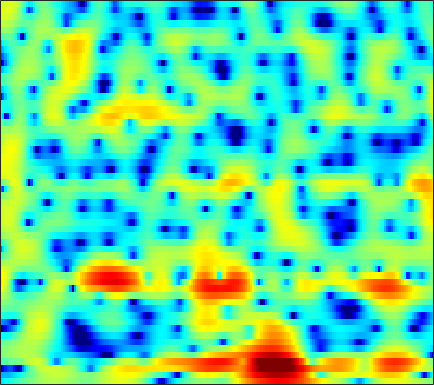

The data file committed next to this chart (first rows):
-6.5121, -6.0157, -5.4089, -4.8492, -4.4412, -3.934, -3.4585, -3.1017, -2.6366, -2.1737, -1.7284, -1.3952, -0.95513, -0.522, -0.20862, 0.19386, 0.57914, 0.85184, 1.1682, 1.4481, 1.6773, 1.8148, 1.951, 2.036
-8.633, -8.673, -8.597, -8.368, -8.102, -7.608, -6.995, -6.456, -5.668, -4.83, -3.964, -3.303, -2.445, -1.624, -1.037, -0.3072, 0.3547, 0.7993, 1.328, 1.78, 2.151, 2.378, 2.607, 2.769
-23.31, -18.09, -14.71, -13.08, -12.7, -13.14, -14.92, -17.52, -21.43, -16.35, -10.74, -7.746, -4.739, -2.485, -1.143, 0.2732, 1.346, 1.963, 2.565, 2.966, 3.177, 3.241, 3.221, 3.122
-2.303, -2.061, -1.689, -1.333, -1.129, -0.9506, -0.8108, -0.7172, -0.4944, -0.09991, 0.4712, 0.9941, 1.728, 2.414, 2.853, 3.251, 3.424, 3.385, 3.073, 2.434, 1.421, 0.3481, -1.556, -4.203
-0.3067, -0.02075, 0.3386, 0.6658, 0.8763, 1.136, 1.366, 1.525, 1.717, 1.889, 2.039, 2.124, 2.184, 2.181, 2.114, 1.923, 1.597, 1.259, 0.6575, -0.1332, -1.109, -1.954, -3.203, -4.489
-0.3093, -0.06593, 0.2407, 0.5342, 0.7451, 1.018, 1.274, 1.448, 1.654, 1.819, 1.938, 1.996, 2.013, 1.961, 1.872, 1.674, 1.375, 1.087, 0.6045, 0.02174, -0.6474, -1.201, -1.997, -2.839
-1.292, -1.179, -0.9801, -0.7157, -0.4785, -0.1144, 0.2806, 0.5866, 0.9856, 1.359, 1.689, 1.898, 2.117, 2.25, 2.288, 2.249, 2.096, 1.91, 1.554, 1.08, 0.4864, -0.03721, -0.8375, -1.755
-5.142, -5.317, -5.213, -4.776, -4.28, -3.474, -2.571, -1.867, -0.9122, 0.01486, 0.8728, 1.459, 2.122, 2.647, 2.944, 3.199, 3.291, 3.251, 3.052, 2.681, 2.134, 1.612, 0.7619, -0.2603
-20.88, -21.48, -16.6, -13.68, -12.33, -10.91, -9.255, -7.731, -5.469, -3.257, -1.301, -0.03425, 1.384, 2.495, 3.143, 3.775, 4.156, 4.284, 4.249, 3.992, 3.501, 2.986, 2.096, 0.9792
-9.418, -10.29, -11.18, -12.35, -13.81, -16.9, -18.3, -14.57, -9.335, -5.495, -2.653, -0.9843, 0.773, 2.13, 2.915, 3.699, 4.201, 4.405, 4.463, 4.285, 3.874, 3.417, 2.582, 1.485
-3.224, -3.678, -4.192, -4.594, -4.782, -4.819, -4.532, -4.083, -3.204, -2.14, -1.022, -0.2196, 0.76, 1.596, 2.126, 2.675, 3.058, 3.232, 3.308, 3.211, 2.933, 2.603, 2.003, 1.224
-0.8888, -1.092, -1.333, -1.516, -1.613, -1.664, -1.619, -1.5, -1.252, -0.9088, -0.5108, -0.1924, 0.2509, 0.6845, 0.9792, 1.322, 1.587, 1.734, 1.852, 1.859, 1.759, 1.612, 1.32, 0.9132
0.5187, 0.3444, 0.05583, -0.2718, -0.5253, -0.8429, -1.098, -1.234, -1.325, -1.325, -1.21, -1.062, -0.7928, -0.4925, -0.2487, 0.0693, 0.373, 0.5803, 0.8235, 1.017, 1.151, 1.196, 1.193, 1.096
2.388, 2.039, 1.367, 0.4965, -0.2371, -1.261, -2.23, -2.846, -3.443, -3.647, -3.509, -3.258, -2.837, -2.35, -2, -1.512, -1.043, -0.7025, -0.2298, 0.2758, 0.7904, 1.157, 1.573, 1.861
4.995, 4.274, 2.879, 0.9328, -0.9363, -4.004, -7.698, -10.63, -12.56, -11.66, -9.924, -8.569, -6.974, -5.659, -4.969, -4.516, -4.471, -4.508, -4.256, -3.15, -1.457, -0.1195, 1.412, 2.562
6.271, 5.37, 3.721, 1.433, -0.7962, -4.516, -9.198, -13.16, -17.16, -21.14, -29.11, -19.51, -12.53, -8.927, -7.523, -7.072, -8.271, -10.59, -16.05, -11.93, -5.715, -2.716, -0.01212, 1.754
5.836, 5.248, 4.207, 2.89, 1.732, -0.00833, -1.841, -3.171, -4.808, -6.021, -6.428, -6.211, -5.398, -4.419, -3.813, -3.243, -2.961, -2.839, -2.586, -2.043, -1.272, -0.6435, 0.08354, 0.5737
3.862, 3.684, 3.337, 2.883, 2.482, 1.888, 1.285, 0.8552, 0.3309, -0.05289, -0.2987, -0.3993, -0.4258, -0.3681, -0.3449, -0.3108, -0.292, -0.3204, -0.3801, -0.4764, -0.642, -0.8252, -1.177, -1.714
1.146, 1.327, 1.551, 1.741, 1.849, 1.96, 2.013, 2.012, 1.986, 1.923, 1.826, 1.746, 1.619, 1.44, 1.286, 1.017, 0.6778, 0.3744, -0.105, -0.6903, -1.374, -1.958, -2.832, -3.828
-2.792, -2.044, -0.9417, 0.1019, 0.7961, 1.564, 2.152, 2.483, 2.805, 2.982, 3.044, 3.016, 2.877, 2.632, 2.378, 1.935, 1.355, 0.8342, 0.006989, -0.9792, -2.12, -3.076, -4.461, -5.895
-10.77, -6.934, -3.55, -1.23, 0.06343, 1.37, 2.313, 2.839, 3.326, 3.617, 3.737, 3.723, 3.578, 3.305, 2.999, 2.467, 1.777, 1.135, 0.09253, -1.196, -2.801, -4.25, -6.617, -9.623
-4.457, -3.243, -1.569, -0.1031, 0.8128, 1.781, 2.494, 2.874, 3.195, 3.349, 3.356, 3.278, 3.088, 2.791, 2.503, 2.03, 1.427, 0.8749, -0.02843, -1.161, -2.585, -3.883, -5.984, -8.571
0.2536, 0.6293, 1.178, 1.699, 2.026, 2.344, 2.5, 2.509, 2.393, 2.146, 1.816, 1.551, 1.203, 0.8983, 0.7084, 0.4766, 0.2351, 0.01455, -0.3652, -0.8777, -1.524, -2.1, -2.954, -3.854
2.137, 2.449, 2.767, 2.947, 2.97, 2.826, 2.454, 2.016, 1.214, 0.1696, -1.039, -1.952, -2.927, -3.294, -3.14, -2.584, -1.916, -1.476, -1.038, -0.786, -0.71, -0.7439, -0.8849, -1.098
2.662, 3.126, 3.514, 3.641, 3.563, 3.202, 2.518, 1.753, 0.3157, -1.724, -4.715, -8.056, -16, -18.92, -11.67, -6.998, -4.399, -3.119, -1.956, -1.207, -0.7274, -0.49, -0.2838, -0.1588
2.561, 3.077, 3.515, 3.683, 3.633, 3.329, 2.75, 2.119, 1.001, -0.4426, -2.168, -3.511, -5.021, -5.61, -5.365, -4.588, -3.771, -3.278, -2.803, -2.5, -2.277, -2.116, -1.867, -1.572
2.642, 2.989, 3.317, 3.491, 3.514, 3.398, 3.098, 2.765, 2.181, 1.458, 0.6688, 0.05719, -0.6984, -1.384, -1.845, -2.4, -3.019, -3.561, -4.429, -5.409, -6.307, -6.676, -6.482, -5.592
2.206, 2.402, 2.684, 2.953, 3.123, 3.263, 3.268, 3.169, 2.902, 2.501, 1.977, 1.522, 0.8412, 0.0948, -0.527, -1.486, -2.662, -3.779, -5.779, -8.754, -13.92, -22.7, -19.66, -11.23
-0.4424, -0.3208, 0.2895, 1.192, 1.866, 2.601, 3.049, 3.187, 3.117, 2.8, 2.267, 1.792, 1.096, 0.4138, -0.09228, -0.7738, -1.521, -2.178, -3.2, -4.418, -5.555, -6.098, -6.012, -5.121
-10.86, -13.21, -6.005, -1.45, 0.6491, 2.401, 3.309, 3.545, 3.347, 2.628, 1.49, 0.4265, -0.961, -1.891, -2.074, -1.745, -1.217, -0.877, -0.5994, -0.5141, -0.5613, -0.6181, -0.6725, -0.657
-0.7531, -0.7298, 0.4046, 2.003, 3.05, 3.984, 4.349, 4.226, 3.511, 2.082, -0.2558, -2.892, -8.826, -35.52, -12.97, -5.952, -2.773, -1.369, -0.2582, 0.3189, 0.478, 0.3915, 0.02955, -0.5848
3.502, 3.594, 3.786, 3.998, 4.113, 4.129, 3.881, 3.495, 2.686, 1.519, 0.01073, -1.242, -2.852, -3.901, -4.053, -3.65, -2.956, -2.497, -2.094, -1.986, -2.155, -2.498, -3.267, -4.503
4.288, 4.321, 4.324, 4.26, 4.149, 3.886, 3.472, 3.049, 2.332, 1.464, 0.4852, -0.2861, -1.276, -2.151, -2.664, -3.217, -3.625, -3.868, -4.155, -4.473, -4.879, -5.285, -5.965, -6.863
4.403, 4.499, 4.559, 4.523, 4.408, 4.122, 3.684, 3.244, 2.507, 1.603, 0.5547, -0.3177, -1.545, -2.807, -3.739, -4.847, -5.755, -6.274, -6.768, -7.061, -7.313, -7.508, -7.797, -8.091
3.984, 4.338, 4.682, 4.848, 4.847, 4.67, 4.272, 3.83, 3.034, 1.995, 0.6809, -0.4932, -2.361, -4.567, -6.481, -9.168, -11.34, -11.95, -11.53, -10.74, -10.21, -10.06, -10.16, -10.41
2.804, 3.62, 4.402, 4.868, 5.035, 5.027, 4.751, 4.372, 3.628, 2.589, 1.227, -0.05228, -2.168, -4.946, -7.644, -12.63, -19.72, -19.77, -14.8, -12.22, -11.25, -11.33, -12.45, -15
1.662, 2.641, 3.566, 4.155, 4.402, 4.495, 4.354, 4.088, 3.53, 2.727, 1.684, 0.7539, -0.6819, -2.307, -3.598, -5.249, -6.533, -7.13, -7.473, -7.585, -7.823, -8.23, -9.145, -10.48
1.461, 1.959, 2.485, 2.856, 3.03, 3.128, 3.066, 2.913, 2.553, 2.029, 1.333, 0.724, -0.1799, -1.104, -1.754, -2.541, -3.147, -3.484, -3.763, -3.926, -4.031, -4.096, -4.176, -4.203
1.125, 1.046, 1.017, 1.083, 1.202, 1.401, 1.535, 1.556, 1.424, 1.086, 0.5455, 0.001657, -0.8221, -1.683, -2.257, -2.785, -2.974, -2.873, -2.529, -2.058, -1.562, -1.215, -0.8154, -0.4728
-0.5691, -1.678, -2.766, -2.828, -2.207, -1.093, -0.07005, 0.4591, 0.7987, 0.6704, 0.101, -0.6476, -2.093, -4.068, -5.81, -7.557, -7.033, -5.432, -3.147, -1.24, 0.2219, 1.066, 1.909, 2.478
-3.624, -7.299, -17.63, -15.17, -8.433, -4.077, -1.652, -0.5476, 0.2694, 0.4347, -0.002831, -0.711, -2.313, -4.814, -7.5, -11.45, -9.766, -6.341, -2.763, -0.2631, 1.539, 2.53, 3.494, 4.064
-2.841, -3.937, -4.895, -4.87, -4.234, -3.042, -1.918, -1.261, -0.7034, -0.4916, -0.6484, -0.9723, -1.566, -2.246, -2.665, -2.87, -2.495, -1.863, -0.7242, 0.5091, 1.641, 2.354, 3.076, 3.514
-4.471, -4.705, -4.452, -3.779, -3.179, -2.374, -1.661, -1.26, -0.9611, -0.9376, -1.154, -1.465, -1.948, -2.399, -2.611, -2.59, -2.186, -1.652, -0.7328, 0.2841, 1.254, 1.907, 2.603, 3.084
-15.36, -12.1, -7.729, -4.905, -3.427, -2.014, -1.123, -0.7289, -0.5527, -0.8028, -1.464, -2.233, -3.692, -5.479, -6.737, -7.369, -6.142, -4.596, -2.543, -0.8063, 0.586, 1.434, 2.338, 3.006
-7.746, -7.065, -5.176, -3.319, -2.154, -0.9824, -0.2236, 0.07784, 0.1306, -0.2407, -1.129, -2.19, -4.324, -7.736, -11.7, -16.3, -10.54, -6.982, -3.874, -1.821, -0.4068, 0.3767, 1.2, 1.876
-2.456, -2.323, -1.833, -1.141, -0.5935, 0.07399, 0.6158, 0.8774, 0.9994, 0.8534, 0.4125, -0.113, -0.9946, -1.976, -2.622, -3.08, -2.966, -2.621, -2.114, -1.774, -1.665, -1.722, -1.84, -1.723
-2.959, -2.686, -2.095, -1.319, -0.6981, 0.1137, 0.8056, 1.232, 1.641, 1.846, 1.873, 1.781, 1.536, 1.21, 0.9413, 0.5624, 0.1625, -0.1887, -0.7973, -1.714, -3.148, -4.745, -8.07, -13.28
-8.695, -7.778, -6.071, -4.28, -3.035, -1.587, -0.4068, 0.3176, 1.08, 1.62, 1.958, 2.098, 2.135, 2.026, 1.86, 1.525, 1.051, 0.5902, -0.182, -1.172, -2.45, -3.619, -5.313, -6.526
-24.99, -16.68, -11.13, -7.611, -5.655, -3.618, -2.029, -1.09, -0.1114, 0.623, 1.128, 1.383, 1.563, 1.572, 1.472, 1.206, 0.7966, 0.4017, -0.2053, -0.8597, -1.48, -1.854, -2.111, -1.978
-13.08, -11.58, -9.239, -6.952, -5.429, -3.719, -2.364, -1.542, -0.6573, 0.02621, 0.5365, 0.8142, 1.064, 1.155, 1.107, 0.8714, 0.434, -0.02156, -0.7984, -1.675, -2.477, -2.864, -2.903, -2.276
-9.616, -8.042, -6.168, -4.611, -3.64, -2.599, -1.848, -1.428, -0.9847, -0.6132, -0.2118, 0.1071, 0.5191, 0.8401, 0.9616, 0.8857, 0.4584, -0.1409, -1.416, -3.417, -6.43, -9.44, -11.24, -7.127
-7.036, -5.376, -3.767, -2.708, -2.248, -2.059, -2.305, -2.765, -3.612, -4.291, -4.143, -3.378, -1.989, -0.6988, 0.03352, 0.6154, 0.7094, 0.437, -0.3927, -1.826, -3.836, -5.383, -5.98, -3.998
-2.803, -2.065, -1.378, -1.077, -1.151, -1.742, -3.03, -4.643, -8.255, -16.17, -20.42, -10.94, -5.595, -2.615, -1.163, 0.1226, 0.8545, 1.115, 1.166, 0.9981, 0.7338, 0.5898, 0.607, 0.9013
0.523, 0.7259, 0.8535, 0.7382, 0.4702, -0.155, -1.128, -2.044, -3.38, -4.463, -4.66, -4.12, -2.915, -1.625, -0.7658, 0.1845, 0.8899, 1.275, 1.603, 1.76, 1.792, 1.744, 1.618, 1.412
2.383, 2.442, 2.411, 2.226, 1.975, 1.503, 0.8917, 0.3773, -0.3206, -0.9233, -1.339, -1.483, -1.438, -1.17, -0.8451, -0.341, 0.18, 0.5353, 0.9205, 1.146, 1.202, 1.117, 0.8066, 0.257
3.395, 3.495, 3.503, 3.367, 3.156, 2.719, 2.117, 1.55, 0.6555, -0.3706, -1.471, -2.274, -3.11, -3.411, -3.201, -2.484, -1.564, -0.9123, -0.2051, 0.2508, 0.418, 0.3601, 0.02601, -0.609
3.696, 3.937, 4.112, 4.107, 3.978, 3.61, 2.985, 2.32, 1.114, -0.5761, -2.949, -5.41, -10.14, -14.35, -11.29, -6.645, -3.713, -2.25, -0.9819, -0.2684, 0.002212, -0.03798, -0.3531, -0.9373
2.688, 3.091, 3.508, 3.76, 3.831, 3.743, 3.391, 2.935, 2.015, 0.6949, -1.093, -2.745, -5.081, -6.343, -5.827, -4.092, -2.443, -1.534, -0.7667, -0.459, -0.5229, -0.785, -1.362, -2.13
